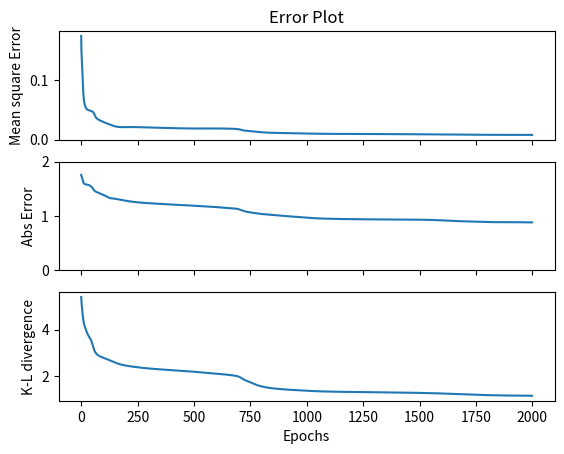
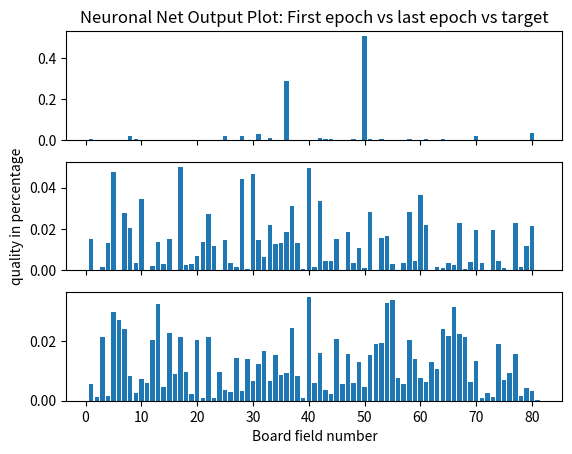

Python code for these plots, in order:
"""
Created on Wed Nov  8 11:00:05 2017
[redacted]
License: MIT
Tags: Policy-net, Neural Network
"""
import numpy as np
import matplotlib.pyplot as plt

### Specifications of the game
n=9 # 9x9 board

### Parameters of the NN
num_input = n*n # data input format (board fields)
num_classes = 3 # data input total classes
eta = 0.001 # learning rate
layers = [n*n,100,100,100,n*n] #please leave the first and last equal zu n^2 for now

### Input Test Data n x n
datamanual= False
if not datamanual:
    games=2000; #random potentially illegal boards as test data
    testdata = np.random.uniform(-1.5,1.5,(games,n*n))
    #testdata[0] = data #load data from another script
    testdata = testdata.round()-0.25 # I use this offset for now, because it is convenient an prevents a zero input
    for i in range(1,games):
        testdata[i]=testdata[0]
else:#won't work until we have real data and statistics to it
    games=len(gameslist)
    testdata = gameslist

#random target
targ=abs(np.random.normal(0,40,n*n)) #create random target
targ=targ/np.linalg.norm(targ, ord=1) #normalize (L1-norm)
"""
#manual target, manual statistics
targ=np.zeros(n*n)
targ[4]=5
targ[50]=2
targ[75]=1
targ[30]=10
targ=targ/np.linalg.norm(targ, ord=1) #normalize (L1-norm)
"""
### Initialize the weights
# here by a normal distribution N(mu,sigma)
layercount = len(layers)-1
mu, sigma = 0, 0.4
weights=[0]*layercount #alloc memory
for i in range(0,layercount):
    weights[i]=np.random.normal(mu, sigma, (layers[i+1],layers[i]+1))#edit: the +1 in the input dimension is for the bias

### Alloc memory for the error statistics
#Hint:b=a[:-1,:] this is a handy formulation to delete the last column, Thus ~W=W[:-1,1]
errorsbyepoch=[0]*games #mean squared error
abserrorbyepoch=[0]*games #absolute error
KLdbyepoch=[0]*games #Kullback-Leibler divergence

### Function Definition yard
  
# activation function
def softmax(x):
    """Compute softmax values for each sets of scores in x."""
    e_x = np.exp(x - np.max(x))
    return e_x / e_x.sum()
"""
# the derivative of the activation fct, dont need this...
def softmax_prime(x):#check if this actually works...
    #Compute the jacobian of the softmax fct of x
    SM = softmax(x)
    #jac = np.outer(SM, (np.eye(x.size) - np.transpose(SM)) ) WRONG
    jac = SM.dot(np.eye(x.size)) - np.outer(SM, np.transpose(SM) )
    return jac
"""
def compute_error(suggested, target): #compare the prediction with the answer/target, absolute error
    diff = np.absolute(suggested - target)
    Error = np.inner(diff,np.ones(len(target)))
    return Error

def compute_ms_error (suggested, target): #Returns the total mean square error
    diff = np.absolute(suggested - target)
    Error = 0.5*np.inner(diff,diff)
    return Error

def compute_KL_divergence (suggested,target): #Compute Kullback-Leibler divergence
    diff=suggested/target
    Error = - np.inner(target*np.log(diff),np.ones(len(target)))
    return Error

### The actual function

for epoch in range(0,games):
    y = np.append(testdata[epoch],[1])
    ys = [0]*layercount
    #Forward-propagate
    for i in range(0,layercount): 
        W = weights[i] #anders machen?
        s = W.dot(y)
        if i==layercount-1: #softmax as activationfct only in last layer    
            y = np.append(softmax(s),[1]) #We append 1 for the bias
        else: #in all other hidden layers we use tanh as activation fct
            y = np.append(np.tanh(s),[1]) #We append 1 for the bias
        ys[i]=y #save the y values for backprop (?)
    out=y
    if(epoch==0):
        firstout=y[:-1] #save first epoch output for comparison and visualization
    
    #Backpropagation
    
    #Calc derivatives/Jacobian of the softmax activationfct in every layer (i dont have a good feeling about this): Update: I tested this section, it actually works correctly for sure. ToDo: We need not compute this for all layers, only the last one (only layer that uses softmax...)
    DF=[0]*layercount
    for i in range(0,layercount): #please note that I think this is pure witchcraft happening here
        yt=ys[i] #load y from ys and lets call it yt
        yt=yt[:-1] #the last entry is from the offset, we don't need this
        le=len(yt)
        DFt=np.ones((le,le)) #alloc storage temporarily
        for j in range(0,le):
            DFt[j,:]*=yt[j]
        DFt=np.identity(le) - DFt
        for j in range(0,le):
            DFt[:,j]*=yt[j]
        DF[i]=DFt
    #DF is a Jacobian, thus it is quadratic and symmetric

    #Calc Jacobian of tanh
    DFtan=[0]*layercount
    for i in range(0,layercount): #please note that I think this is pure witchcraft happening here
        yt=ys[i] #load y from ys and lets call it yt
        yt=yt[:-1] #the last entry is from the offset, we don't need this
        le=len(yt)
        u=1-yt*yt
        DFtan[i]=np.diag(u)
    
    #Use (L2) and (L3) to get the error signals of the layers
    errorsignals=[0]*layercount
    errorsignals[layercount-1]=DF[layercount-1] # (L2), the error signal of the output layer can be computed directly, here we actually use softmax
    for i in range(2,layercount+1):
        w=weights[layercount-i+1]
        DFt=DFtan[layercount-i] #tanh
        errdet=np.matmul(w[:,:-1],DFt) #temporary
        errorsignals[layercount-i]=np.dot(errorsignals[layercount-i+1],errdet) # (L3), does python fucking get that?
    
    #Use (D3) to compute err_errorsignals as sum over the rows/columns? of the errorsignals weighted by the deriv of the error fct by the output layer. We don't use Lemma 3 dircetly here, we just apply the definition of delta_error
    err_errorsignals=[0]*layercount
    #errorbyyzero = out[:-1]-targ #Mean-squared-error
    errorbyyzero = -targ/out[:-1] #Kullback-Leibler divergence
    for i in range(0,layercount):
        err_errorsignals[i]=np.dot(errorbyyzero,errorsignals[i]) #this is the matrix variant of D3
    
    #Use (2.2) to get the sought derivatives. Observe that this is an outer product, though not mentioned in the source (Fuck you Heining, you bastard)
    errorbyweights=[0]*layercount #dE/dW
    errorbyweights[0] = np.outer(err_errorsignals[0],testdata[epoch]).T #Why do I need to transpose here???
    for i in range(1,layercount): 
        errorbyweights[i]=np.outer(err_errorsignals[i-1],ys[i][:-1]) # (L1)
    
    #Compute the change of weights, that means, then apply actualization step of Gradient Descent to weight matrices
    deltaweights=[0]*layercount
    for i in range(0,layercount):
        deltaweights[i]=-eta*errorbyweights[i]
        weights[i][:,:-1]= weights[i][:,:-1]+ deltaweights[i].T #Problem: atm we only adjust non-bias weights. Change that!
    
    #For Error statistics
    errorsbyepoch[epoch]=compute_ms_error (y[:-1], targ)
    abserrorbyepoch[epoch]=compute_error (y[:-1], targ)
    KLdbyepoch[epoch]=compute_KL_divergence(y[:-1], targ)

#End of Main Loop

### Plot results and error:

f, axa = plt.subplots(3, sharex=True)
axa[0].set_title("Error Plot")
axa[0].set_ylabel("Mean square Error")
axa[0].plot(range(0,games),errorsbyepoch)

axa[1].set_ylabel("Abs Error")
axa[1].set_ylim( 0, 2 )
axa[1].plot(range(0,games),abserrorbyepoch)

axa[2].set_xlabel("Epochs")
axa[2].set_ylabel("K-L divergence")
axa[2].plot(range(0,games),KLdbyepoch)

#Plot the results:
plt.figure(1)
f, axarr = plt.subplots(3, sharex=True)
axarr[0].set_title("Neuronal Net Output Plot: First epoch vs last epoch vs target")
axarr[0].bar(range(1,(n*n+1)), firstout) #output of first epoch

axarr[1].set_ylabel("quality in percentage")
axarr[1].bar(range(1,(n*n+1)), out[:-1]) #output of last epoch

axarr[2].set_xlabel("Board field number")
axarr[2].bar(range(1,(n*n+1)), targ) #target distribution

"""
#Visualization of the output on a board representation:
#plt.figure(3)
image = np.zeros(n*n)
image = out[:-1]
image = image.reshape((n, n)) # Reshape things into a nxn grid.
row_labels = reversed(np.array(range(n))+1) #fuck Python
col_labels = ['A', 'B', 'C', 'D', 'E', 'F', 'G', 'H', 'I']
plt.matshow(image)
plt.xticks(range(n), col_labels)
plt.yticks(range(n), row_labels)
plt.show()
"""


""" To be added (?)
#Visualization of the input on a board representation:
image = np.zeros(n*n)
image = testdata[0]
image = image.reshape((n, n)) # Reshape things into a nxn grid.
row_labels = reversed(np.array(range(n))+1) #fuck Python
col_labels = ['A', 'B', 'C', 'D', 'E', 'F', 'G', 'H', 'I']
plt.matshow(image)
plt.xticks(range(n), col_labels)
plt.yticks(range(n), row_labels)
plt.show()
"""

#



#print("We are ",np.round(compute_error(suggestedmove,2)*100,2),"% away from the right solution move.")#test, lets just say that 2 would be the best move for now

